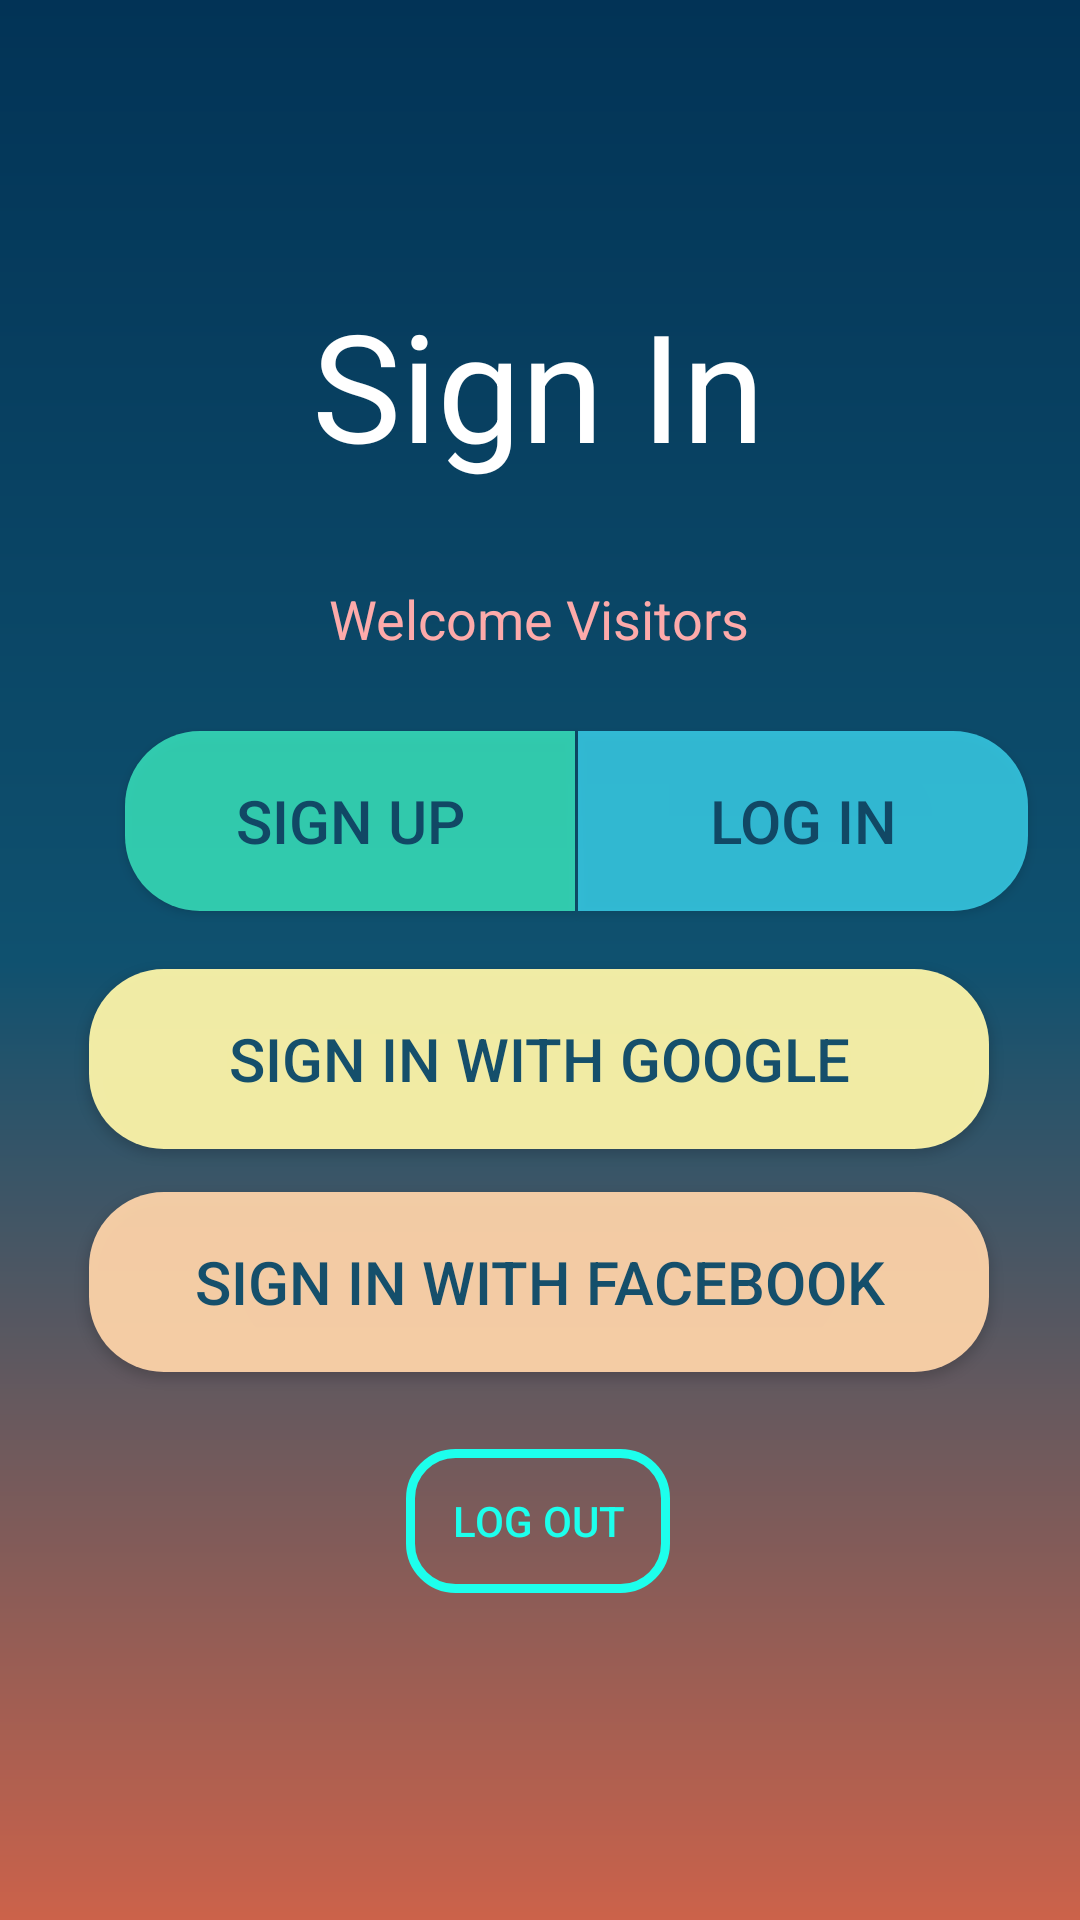

Android layout source for this screen:
<!-- AndroidManifest.xml: application theme Theme.Assignment21 -->
<!-- res/layout/activity_main.xml -->
<?xml version="1.0" encoding="utf-8"?>
<androidx.constraintlayout.widget.ConstraintLayout xmlns:android="http://schemas.android.com/apk/res/android"
    xmlns:app="http://schemas.android.com/apk/res-auto"
    xmlns:tools="http://schemas.android.com/tools"
    android:id="@+id/main"
    android:layout_width="match_parent"
    android:layout_height="match_parent"
    android:background="@drawable/gradient_background_1"
    tools:context=".MainActivity">

    <TextView
        android:id="@+id/mainPageText"
        android:layout_width="wrap_content"
        android:layout_height="wrap_content"
        android:text="Sign In"
        android:textColor="@color/white"
        android:textSize="50sp"
        app:layout_constraintBottom_toBottomOf="parent"
        app:layout_constraintEnd_toEndOf="parent"
        app:layout_constraintHorizontal_bias="0.498"
        app:layout_constraintStart_toStartOf="parent"
        app:layout_constraintTop_toTopOf="parent"
        app:layout_constraintVertical_bias="0.165" />

    <Button
        android:id="@+id/btnSignup"
        android:layout_width="150sp"
        android:layout_height="60sp"
        android:background="@drawable/main_button_shape_left"
        android:text="Sign Up"
        android:textColor="#114865"
        android:textSize="20sp"
        app:layout_constraintBottom_toBottomOf="parent"
        app:layout_constraintEnd_toEndOf="parent"
        app:layout_constraintHorizontal_bias="0.199"
        app:layout_constraintStart_toStartOf="parent"
        app:layout_constraintTop_toTopOf="parent"
        app:layout_constraintVertical_bias="0.42" />

    <Button
        android:id="@+id/btnLogin"
        android:layout_width="150sp"
        android:layout_height="60sp"
        android:background="@drawable/main_button_shape_right"
        android:text="Log In"
        android:textColor="#114865"
        android:textSize="20sp"
        app:layout_constraintBottom_toBottomOf="parent"
        app:layout_constraintEnd_toEndOf="parent"
        app:layout_constraintHorizontal_bias="0.05"
        app:layout_constraintStart_toEndOf="@+id/btnSignup"
        app:layout_constraintTop_toTopOf="parent"
        app:layout_constraintVertical_bias="0.42" />

    <Button
        android:id="@+id/btnSignInGoogle"
        android:layout_width="300sp"
        android:layout_height="60sp"
        android:background="@drawable/main_button_shape_single1"
        android:text="Sign in with Google"
        android:textColor="#154F6B"
        android:textSize="20sp"
        app:layout_constraintBottom_toBottomOf="parent"
        app:layout_constraintEnd_toEndOf="parent"
        app:layout_constraintHorizontal_bias="0.495"
        app:layout_constraintStart_toStartOf="parent"
        app:layout_constraintTop_toTopOf="parent"
        app:layout_constraintVertical_bias="0.557" />

    <Button
        android:id="@+id/btnSignInFacebook"
        android:layout_width="300sp"
        android:layout_height="60sp"
        android:background="@drawable/main_button_shape_single2"
        android:text="Sign in with Facebook"
        android:textColor="#154F6B"
        android:textSize="20sp"
        app:layout_constraintBottom_toBottomOf="parent"
        app:layout_constraintEnd_toEndOf="parent"
        app:layout_constraintHorizontal_bias="0.495"
        app:layout_constraintStart_toStartOf="parent"
        app:layout_constraintTop_toTopOf="parent"
        app:layout_constraintVertical_bias="0.685" />

    <Button
        android:id="@+id/btnLogout"
        android:layout_width="wrap_content"
        android:layout_height="wrap_content"
        android:background="@drawable/main_button_shape_single"
        android:text="Log Out"
        android:textColor="#1DFFEC"
        app:layout_constraintBottom_toBottomOf="parent"
        app:layout_constraintEnd_toEndOf="parent"
        app:layout_constraintHorizontal_bias="0.498"
        app:layout_constraintStart_toStartOf="parent"
        app:layout_constraintTop_toTopOf="parent"
        app:layout_constraintVertical_bias="0.816" />

    <TextView
        android:id="@+id/tvWelcome"
        android:layout_width="wrap_content"
        android:layout_height="wrap_content"
        android:layout_margin="16dp"
        android:text="Welcome Visitors"
        android:textColor="#FDAAAA"
        android:textSize="18sp"
        app:layout_constraintBottom_toBottomOf="parent"
        app:layout_constraintEnd_toEndOf="parent"
        app:layout_constraintHorizontal_bias="0.498"
        app:layout_constraintStart_toStartOf="parent"
        app:layout_constraintTop_toTopOf="parent"
        app:layout_constraintVertical_bias="0.305" />

    <com.facebook.login.widget.LoginButton
        android:id="@+id/fbLoginButton"
        android:layout_width="4dp"
        android:layout_height="9dp"
        android:visibility="gone"
        app:layout_constraintBottom_toBottomOf="parent"
        app:layout_constraintEnd_toEndOf="parent"
        app:layout_constraintStart_toStartOf="parent"
        app:layout_constraintTop_toTopOf="parent" />

</androidx.constraintlayout.widget.ConstraintLayout>
<!-- resources referenced by this layout -->
<resources>
  <!-- drawable gradient_background_1 (drawable) -->
  <?xml version="1.0" encoding="utf-8"?>
  <shape xmlns:android="http://schemas.android.com/apk/res/android">
      <gradient xmlns:android="http://schemas.android.com/apk/res/android"
          android:angle="270"
          android:startColor="#023356"
          android:centerColor="#0F516F"
          android:endColor="#CC624A"
          android:type="linear"
          android:dither="true"/>
  </shape>
  <!-- drawable main_button_shape_left (drawable) -->
  <?xml version="1.0" encoding="utf-8"?>
  <shape xmlns:android="http://schemas.android.com/apk/res/android">
      <solid android:color="#B741FFCD" />
      <corners
          android:topLeftRadius="25dp"
          android:topRightRadius="0dp"
          android:bottomLeftRadius="25dp"
          android:bottomRightRadius="0dp" />
  </shape>
  <!-- drawable main_button_shape_right (drawable) -->
  <?xml version="1.0" encoding="utf-8"?>
  <shape xmlns:android="http://schemas.android.com/apk/res/android">
      <solid android:color="#B741E6FF" />
      <corners
          android:topLeftRadius="0dp"
          android:topRightRadius="25dp"
          android:bottomLeftRadius="0dp"
          android:bottomRightRadius="25dp" />
  </shape>
  <!-- drawable main_button_shape_single (drawable) -->
  <?xml version="1.0" encoding="utf-8"?>
  <shape xmlns:android="http://schemas.android.com/apk/res/android">
      <corners
          android:topLeftRadius="15dp"
          android:topRightRadius="15dp"
          android:bottomLeftRadius="15dp"
          android:bottomRightRadius="15dp" />
      <stroke android:color="#1DFFEC" android:width="3sp"/>
  </shape>
  <!-- drawable main_button_shape_single1 (drawable) -->
  <?xml version="1.0" encoding="utf-8"?>
  <shape xmlns:android="http://schemas.android.com/apk/res/android">
      <solid android:color="#EFFFF7AA" />
      <corners
          android:topLeftRadius="25dp"
          android:topRightRadius="25dp"
          android:bottomLeftRadius="25dp"
          android:bottomRightRadius="25dp" />
  </shape>
  <!-- drawable main_button_shape_single2 (drawable) -->
  <?xml version="1.0" encoding="utf-8"?>
  <shape xmlns:android="http://schemas.android.com/apk/res/android">
      <solid android:color="#EFFFD5AA" />
      <corners
          android:topLeftRadius="25dp"
          android:topRightRadius="25dp"
          android:bottomLeftRadius="25dp"
          android:bottomRightRadius="25dp" />
  </shape>
  <style name="Theme.Assignment21" parent="Base.Theme.Assignment21" />
  <style name="Base.Theme.Assignment21" parent="Theme.AppCompat.Light.NoActionBar">
          
          
      </style>
  <!-- not gathered from this repository: default colours our renderer supplied (Android Studio template values) -->
  <color name="white">#FFFFFFFF</color>
</resources>
